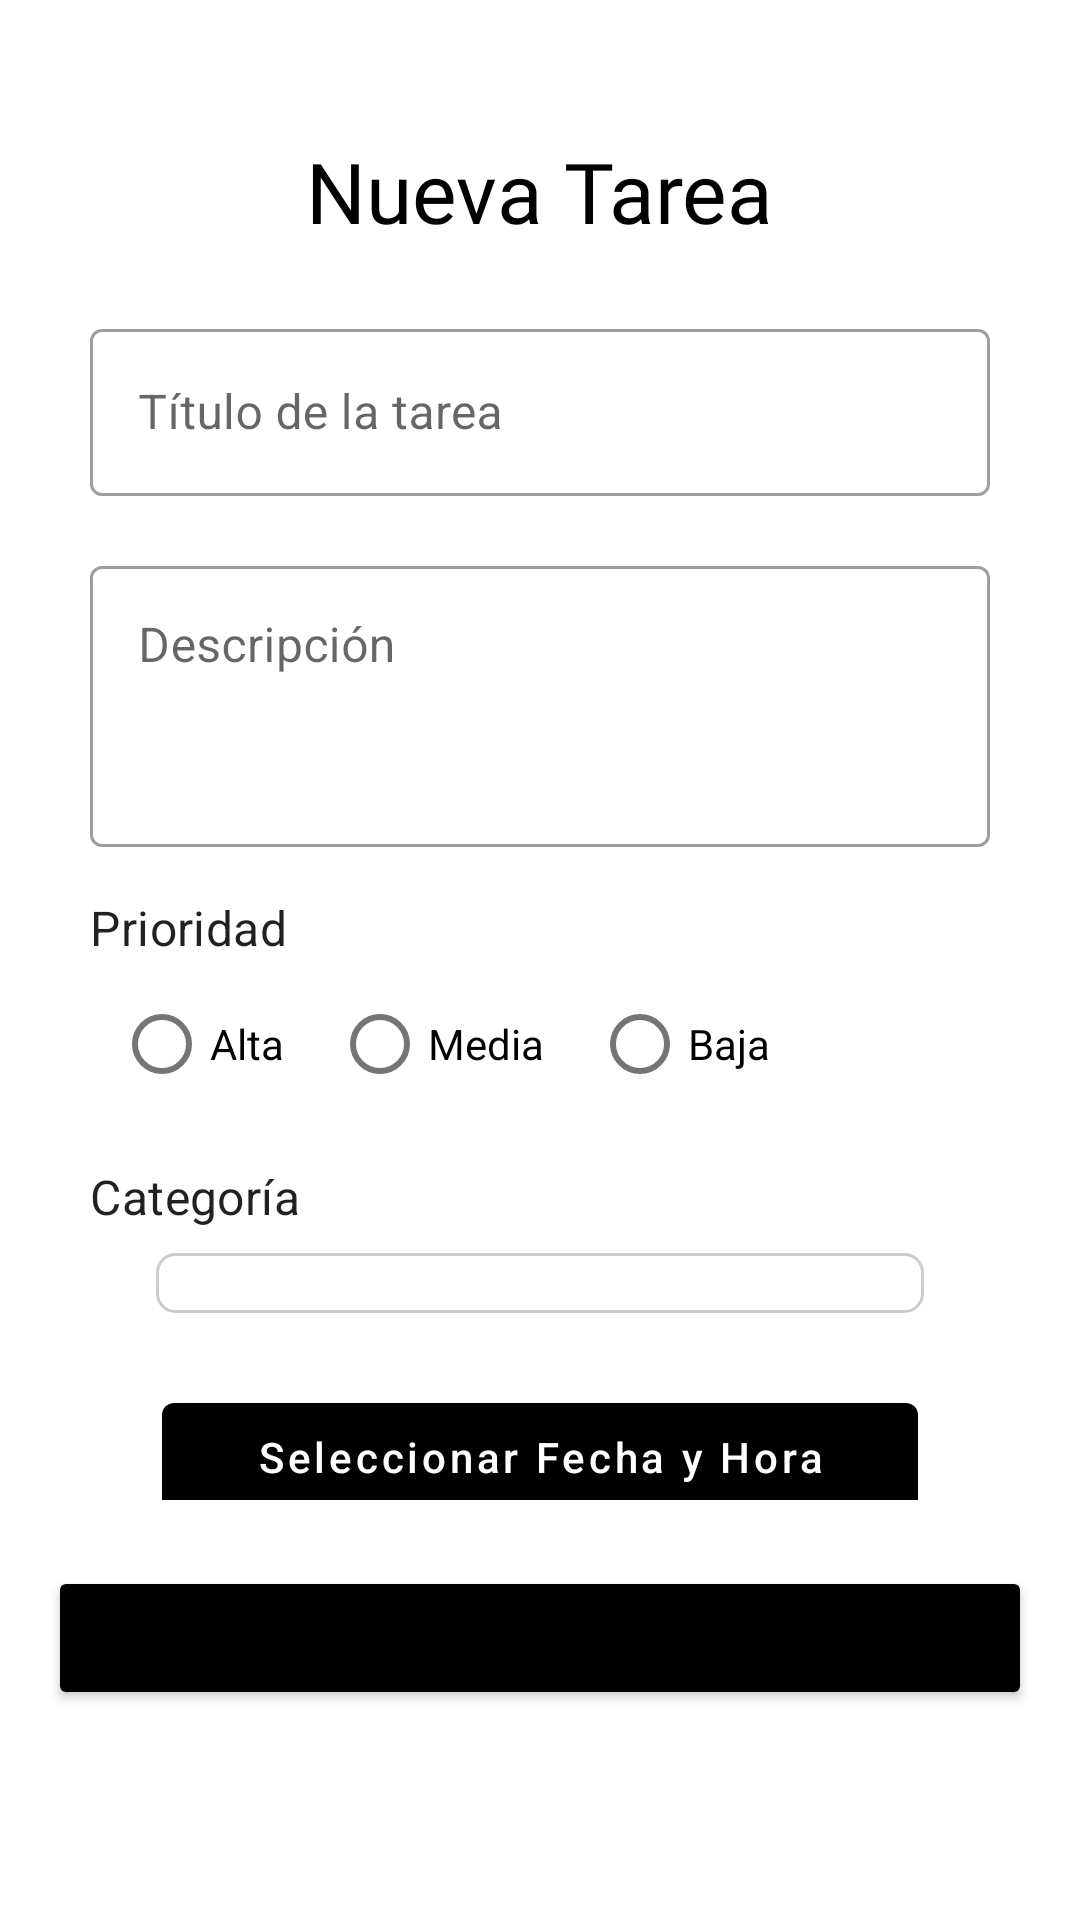

Android layout source for this screen:
<!-- AndroidManifest.xml: application theme Theme.Global -->
<!-- res/layout/fragment_newtask.xml -->
<?xml version="1.0" encoding="utf-8"?>
<androidx.constraintlayout.widget.ConstraintLayout xmlns:android="http://schemas.android.com/apk/res/android"
    xmlns:app="http://schemas.android.com/apk/res-auto"
    xmlns:tools="http://schemas.android.com/tools"
    android:layout_width="match_parent"
    android:layout_height="match_parent"
    tools:context=".ui.newtask.view.NewTaskFragment"
    android:fitsSystemWindows="true">

    <TextView
        android:id="@+id/titleMain"
        android:layout_width="wrap_content"
        android:layout_height="wrap_content"
        android:layout_marginTop="45dp"
        android:fontFamily="@font/roboto_bold"
        android:text="@string/nueva_tarea"
        android:textColor="@color/black"
        android:textSize="28sp"
        app:layout_constraintEnd_toEndOf="parent"
        app:layout_constraintStart_toStartOf="parent"
        app:layout_constraintTop_toTopOf="parent" />

    <ScrollView
        android:layout_width="0dp"
        android:layout_height="0dp"
        android:padding="22dp"
        android:layout_marginHorizontal="8dp"
        app:layout_constraintBottom_toTopOf="@id/saveTaskButton"
        app:layout_constraintEnd_toEndOf="parent"
        app:layout_constraintStart_toStartOf="parent"
        app:layout_constraintTop_toBottomOf="@id/titleMain">

        <LinearLayout
            android:layout_width="match_parent"
            android:layout_height="wrap_content"
            android:orientation="vertical">

            <com.google.android.material.textfield.TextInputLayout
                android:id="@+id/titleInputLayout"
                android:layout_width="match_parent"
                android:layout_height="wrap_content"
                android:hint="@string/t_tulo_de_la_tarea"
                style="@style/Widget.MaterialComponents.TextInputLayout.OutlinedBox">

                <com.google.android.material.textfield.TextInputEditText
                    android:id="@+id/titleInput"
                    android:layout_width="match_parent"
                    android:layout_height="wrap_content"
                    android:inputType="text" />
            </com.google.android.material.textfield.TextInputLayout>

            <LinearLayout
                android:id="@+id/leftLayout"
                android:layout_width="match_parent"
                android:layout_height="wrap_content"
                android:orientation="vertical"
                android:layout_marginTop="18dp">

                <com.google.android.material.textfield.TextInputLayout
                    android:id="@+id/descriptionInputLayout"
                    android:layout_width="match_parent"
                    android:layout_height="wrap_content"
                    android:hint="@string/descripci_n"
                    style="@style/Widget.MaterialComponents.TextInputLayout.OutlinedBox">

                    <com.google.android.material.textfield.TextInputEditText
                        android:id="@+id/descriptionInput"
                        android:layout_width="match_parent"
                        android:layout_height="wrap_content"
                        android:inputType="textMultiLine"
                        android:minLines="3"
                        android:gravity="top|start" />
                </com.google.android.material.textfield.TextInputLayout>

                <com.google.android.material.textview.MaterialTextView
                    android:id="@+id/priorityLabel"
                    android:layout_width="wrap_content"
                    android:layout_height="wrap_content"
                    android:text="Prioridad"
                    android:textAppearance="?attr/textAppearanceSubtitle1"
                    android:layout_marginTop="16dp" />

                <RadioGroup
                    android:id="@+id/priorityGroup"
                    android:layout_width="match_parent"
                    android:layout_height="wrap_content"
                    android:orientation="horizontal"
                    android:layout_marginTop="4dp"
                    android:paddingHorizontal="8dp">

                    <com.google.android.material.radiobutton.MaterialRadioButton
                        android:id="@+id/priorityHigh"
                        android:layout_width="wrap_content"
                        android:layout_height="wrap_content"
                        android:text="Alta"
                        style="@style/Widget.MaterialComponents.CompoundButton.RadioButton" />

                    <com.google.android.material.radiobutton.MaterialRadioButton
                        android:id="@+id/priorityMedium"
                        android:layout_width="wrap_content"
                        android:layout_height="wrap_content"
                        android:text="Media"
                        style="@style/Widget.MaterialComponents.CompoundButton.RadioButton"
                        android:layout_marginStart="16dp" />

                    <com.google.android.material.radiobutton.MaterialRadioButton
                        android:id="@+id/priorityLow"
                        android:layout_width="wrap_content"
                        android:layout_height="wrap_content"
                        android:text="Baja"
                        style="@style/Widget.MaterialComponents.CompoundButton.RadioButton"
                        android:layout_marginStart="16dp" />
                </RadioGroup>

                <com.google.android.material.textview.MaterialTextView
                    android:id="@+id/categoryLabel"
                    android:layout_width="wrap_content"
                    android:layout_height="wrap_content"
                    android:text="@string/categor_a"
                    android:textAppearance="?attr/textAppearanceSubtitle1"
                    android:layout_marginTop="16dp" />

                <Spinner
                    android:id="@+id/categorySpinner"
                    android:layout_width="match_parent"
                    android:layout_height="wrap_content"
                    android:layout_marginTop="8dp"
                    android:padding="10dp"
                    android:textColor="@android:color/black"
                    android:background="@drawable/spinner_border"
                    android:layout_marginHorizontal="22dp"
                    />

                <com.google.android.material.button.MaterialButton
                    android:id="@+id/selectDateTimeButton"
                    android:layout_width="match_parent"
                    android:layout_height="wrap_content"
                    android:layout_marginHorizontal="24dp"
                    android:padding="6dp"
                    android:layout_marginTop="24dp"
                    android:text="@string/seleccionar_fecha_y_hora"
                    android:textAllCaps="false"
                    app:cornerRadius="4dp"
                    app:backgroundTint="@color/black"
                    android:textColor="@android:color/white"
                    android:elevation="4dp"
                    />


            </LinearLayout>

        </LinearLayout>
    </ScrollView>

    <Button
        android:id="@+id/saveTaskButton"
        android:layout_width="match_parent"
        android:layout_height="wrap_content"
        android:layout_marginTop="16dp"
        android:layout_marginBottom="70dp"
        android:text="@string/guardar_tarea"
        android:textAllCaps="false"
        android:layout_marginHorizontal="16dp"
        app:cornerRadius="4dp"
        app:layout_constraintBottom_toBottomOf="parent"
        android:backgroundTint="@color/black"
        app:layout_constraintEnd_toEndOf="parent"
        app:layout_constraintStart_toStartOf="parent" />

</androidx.constraintlayout.widget.ConstraintLayout>
<!-- resources referenced by this layout -->
<resources>
  <color name="black">#FF000000</color>
  <!-- drawable spinner_border (drawable) -->
  <?xml version="1.0" encoding="utf-8"?>
  <shape xmlns:android="http://schemas.android.com/apk/res/android"
      android:shape="rectangle">
  
      
      <solid android:color="?attr/colorSurface" />
  
      
      <stroke
          android:width="1dp"
          android:color="?attr/colorOutline" />
  
      <corners android:radius="6dp" />
  
      <padding
          android:left="8dp"
          android:top="6dp"
          android:right="8dp"
          android:bottom="6dp" />
  </shape>
  <string name="categor_a">Categoría</string>
  <string name="descripci_n">Descripción</string>
  <string name="guardar_tarea">Guardar Tarea</string>
  <string name="nueva_tarea">Nueva Tarea</string>
  <string name="seleccionar_fecha_y_hora">Seleccionar Fecha y Hora</string>
  <string name="t_tulo_de_la_tarea">Título de la tarea</string>
  <style name="Theme.Global" parent="Theme.MaterialComponents.DayNight.DarkActionBar">
          
          <item name="colorPrimary">#03A9F4</item>
          <item name="colorPrimaryVariant">#009688</item>
          <item name="colorOnPrimary">@color/white</item>
          
          <item name="colorSecondary">@color/teal_200</item>
          <item name="colorSecondaryVariant">@color/teal_700</item>
          <item name="colorOnSecondary">@color/black</item>
          
          <item name="android:statusBarColor">?attr/colorPrimaryVariant</item>
          
          <item name="colorOutline">#CCCCCC</item>
  
      </style>
  <color name="white">#FFFFFFFF</color>
  <color name="teal_200">#FF03DAC5</color>
  <color name="teal_700">#FF018786</color>
</resources>
